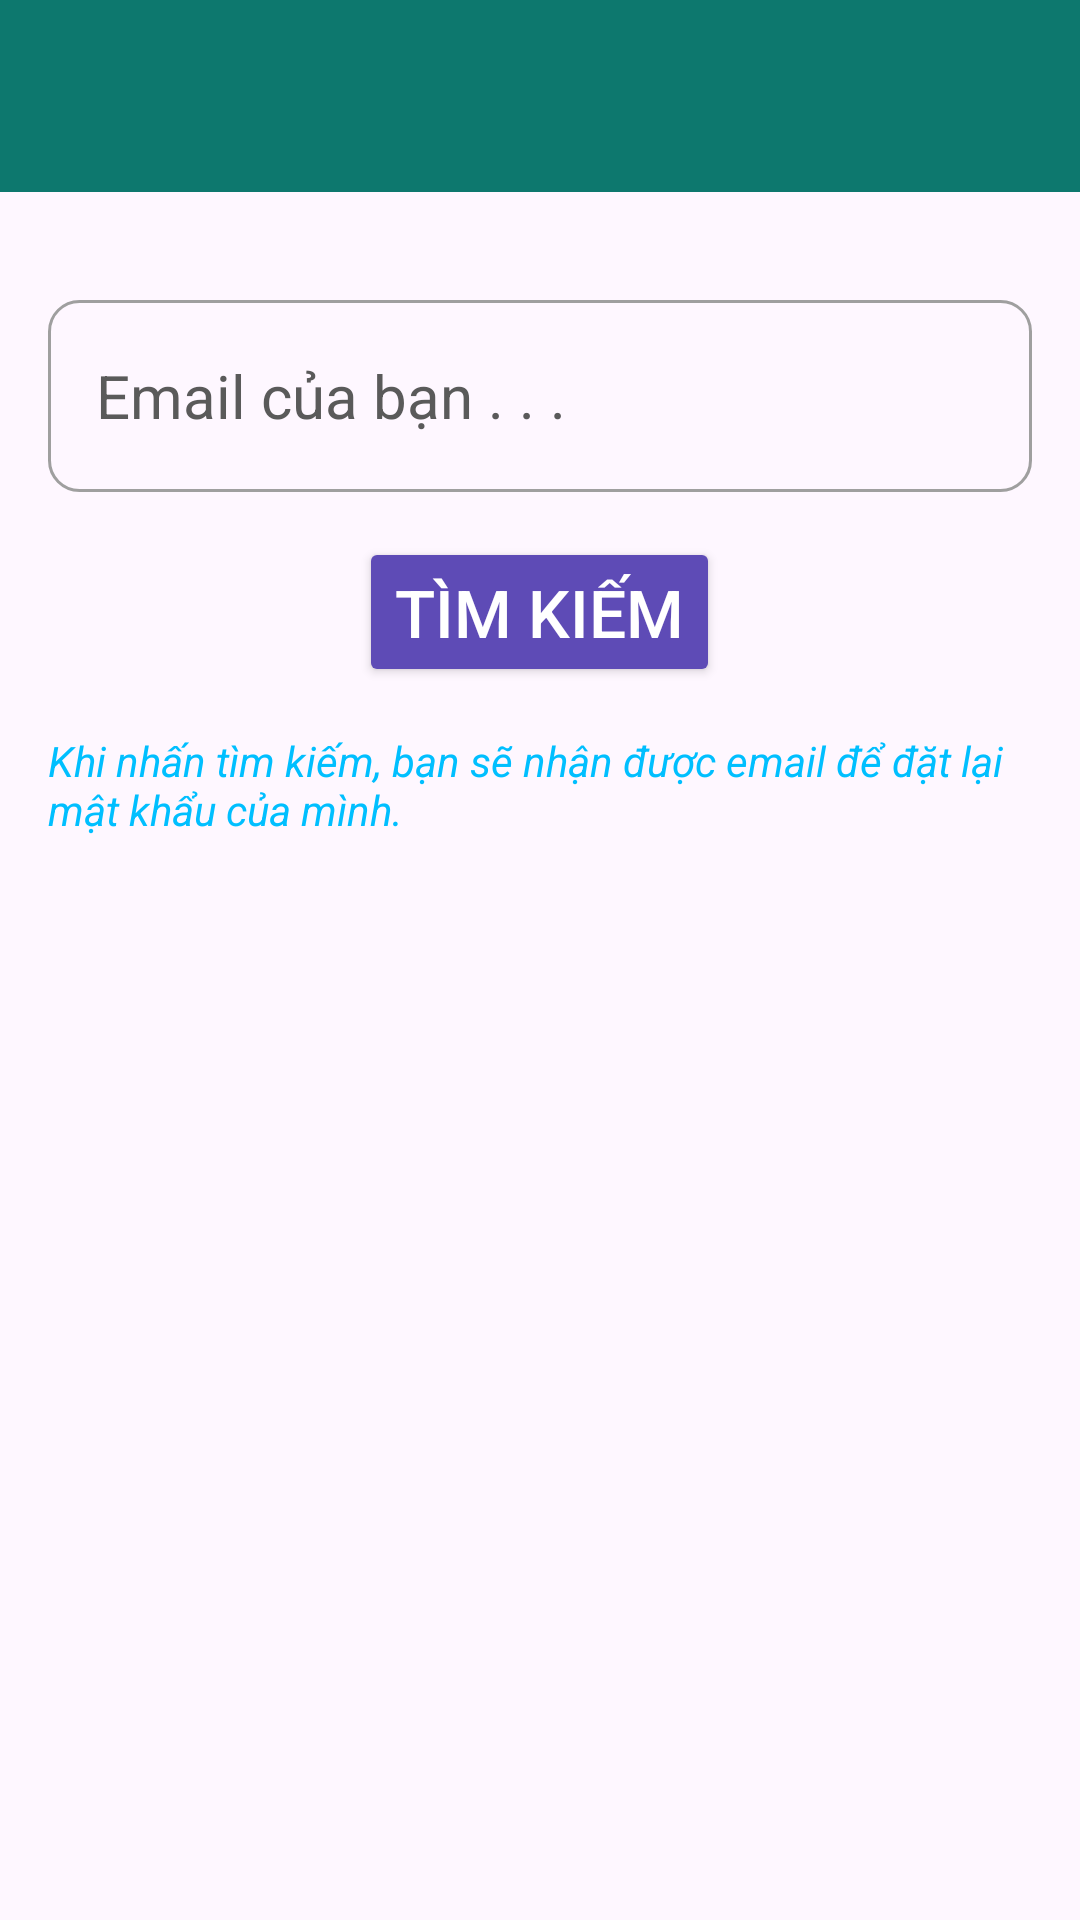

The Android layout XML behind this screen, and the referenced resources:
<!-- AndroidManifest.xml: application theme Theme.DemoAppChat -->
<!-- res/layout/activity_reset_password.xml -->
<?xml version="1.0" encoding="utf-8"?>
<LinearLayout xmlns:android="http://schemas.android.com/apk/res/android"
    xmlns:app="http://schemas.android.com/apk/res-auto"
    xmlns:tools="http://schemas.android.com/tools"
    android:id="@+id/main"
    android:layout_width="match_parent"
    android:layout_height="match_parent"
    android:orientation="vertical"
    tools:context="com.example.chatapp.ResetPasswordActivity">

    <include
        android:id="@+id/toolbar"
        layout="@layout/bar_layout"/>

    <LinearLayout
        android:layout_width="match_parent"
        android:layout_height="wrap_content"
        android:orientation="vertical"
        android:padding="16dp">

        <EditText
            android:layout_width="match_parent"
            android:layout_height="64dp"
            android:textColorHint="#5A5A5A"
            android:textSize="20sp"
            android:background="@drawable/image_button_border"
            android:id="@+id/send_mail"
            android:inputType="textEmailAddress"
            android:padding="16dp"
            android:hint="Email của bạn . . ."
            android:layout_marginTop="20dp"/>

        <Button
            android:layout_width="wrap_content"
            android:layout_height="50dp"
            android:textSize="22sp"
            android:layout_gravity="center"
            android:id="@+id/btn_reset"
            android:text="Tìm kiếm"
            android:backgroundTint="@color/background_color"
            android:textColor="@color/white"
            android:layout_marginTop="15dp"/>

        <TextView
            android:layout_width="wrap_content"
            android:layout_height="wrap_content"
            android:layout_gravity="center"
            android:layout_marginTop="15dp"
            android:textColor="#00BFFF"
            android:textStyle="italic"
            android:text="@string/goi_y_reset_password"/>
    </LinearLayout>

</LinearLayout>
<!-- res/layout/bar_layout.xml (included above) -->
<?xml version="1.0" encoding="utf-8"?>
<androidx.appcompat.widget.Toolbar xmlns:android="http://schemas.android.com/apk/res/android"
    android:layout_width="match_parent"
    android:layout_height="wrap_content"
    xmlns:app="http://schemas.android.com/apk/res-auto"
    android:id="@+id/toolbar"
    app:titleTextColor="#00BFFF"
    app:navigationIconTint="@color/white"
    android:background="@color/colorPrimaryDark"
    android:theme="@style/ToolbarTheme"
    app:popupTheme="@style/MenuStyle">

</androidx.appcompat.widget.Toolbar>
<!-- resources referenced by this layout -->
<resources>
  <color name="background_color">#5E4BB6</color>
  <color name="colorPrimaryDark">#0D786E</color>
  <color name="white">#FFFFFF</color>
  <!-- drawable image_button_border (drawable) -->
  <?xml version="1.0" encoding="utf-8"?>
  <layer-list xmlns:android="http://schemas.android.com/apk/res/android">
      <item>
          <shape android:shape="rectangle">
              <solid android:color="@android:color/transparent"/>
              <stroke android:width="1dp" android:color="#9F9F9F"/>
              <corners android:radius="10dp"/>
          </shape>
      </item>
  </layer-list>
  <string name="goi_y_reset_password">Khi nhấn tìm kiếm, bạn sẽ nhận được email để đặt lại mật khẩu của mình.</string>
  <style name="MenuStyle" parent="Theme.AppCompat.Light">
          <item name="android:background">@android:color/white</item>
          
      </style>
  <style name="ToolbarTheme" parent="ThemeOverlay.AppCompat.Dark.ActionBar">
          <item name="android:textColorPrimary">@color/noibat</item>
          <item name="titleTextColor">@color/noibat</item> 
          <item name="navigationIconTint">@color/noibat</item> 
      </style>
  <style name="Theme.DemoAppChat" parent="Base.Theme.DemoAppChat" />
  <color name="noibat">#00BFFF</color>
  <style name="Base.Theme.DemoAppChat" parent="Theme.Material3.DayNight.NoActionBar">
          
          
      </style>
</resources>
